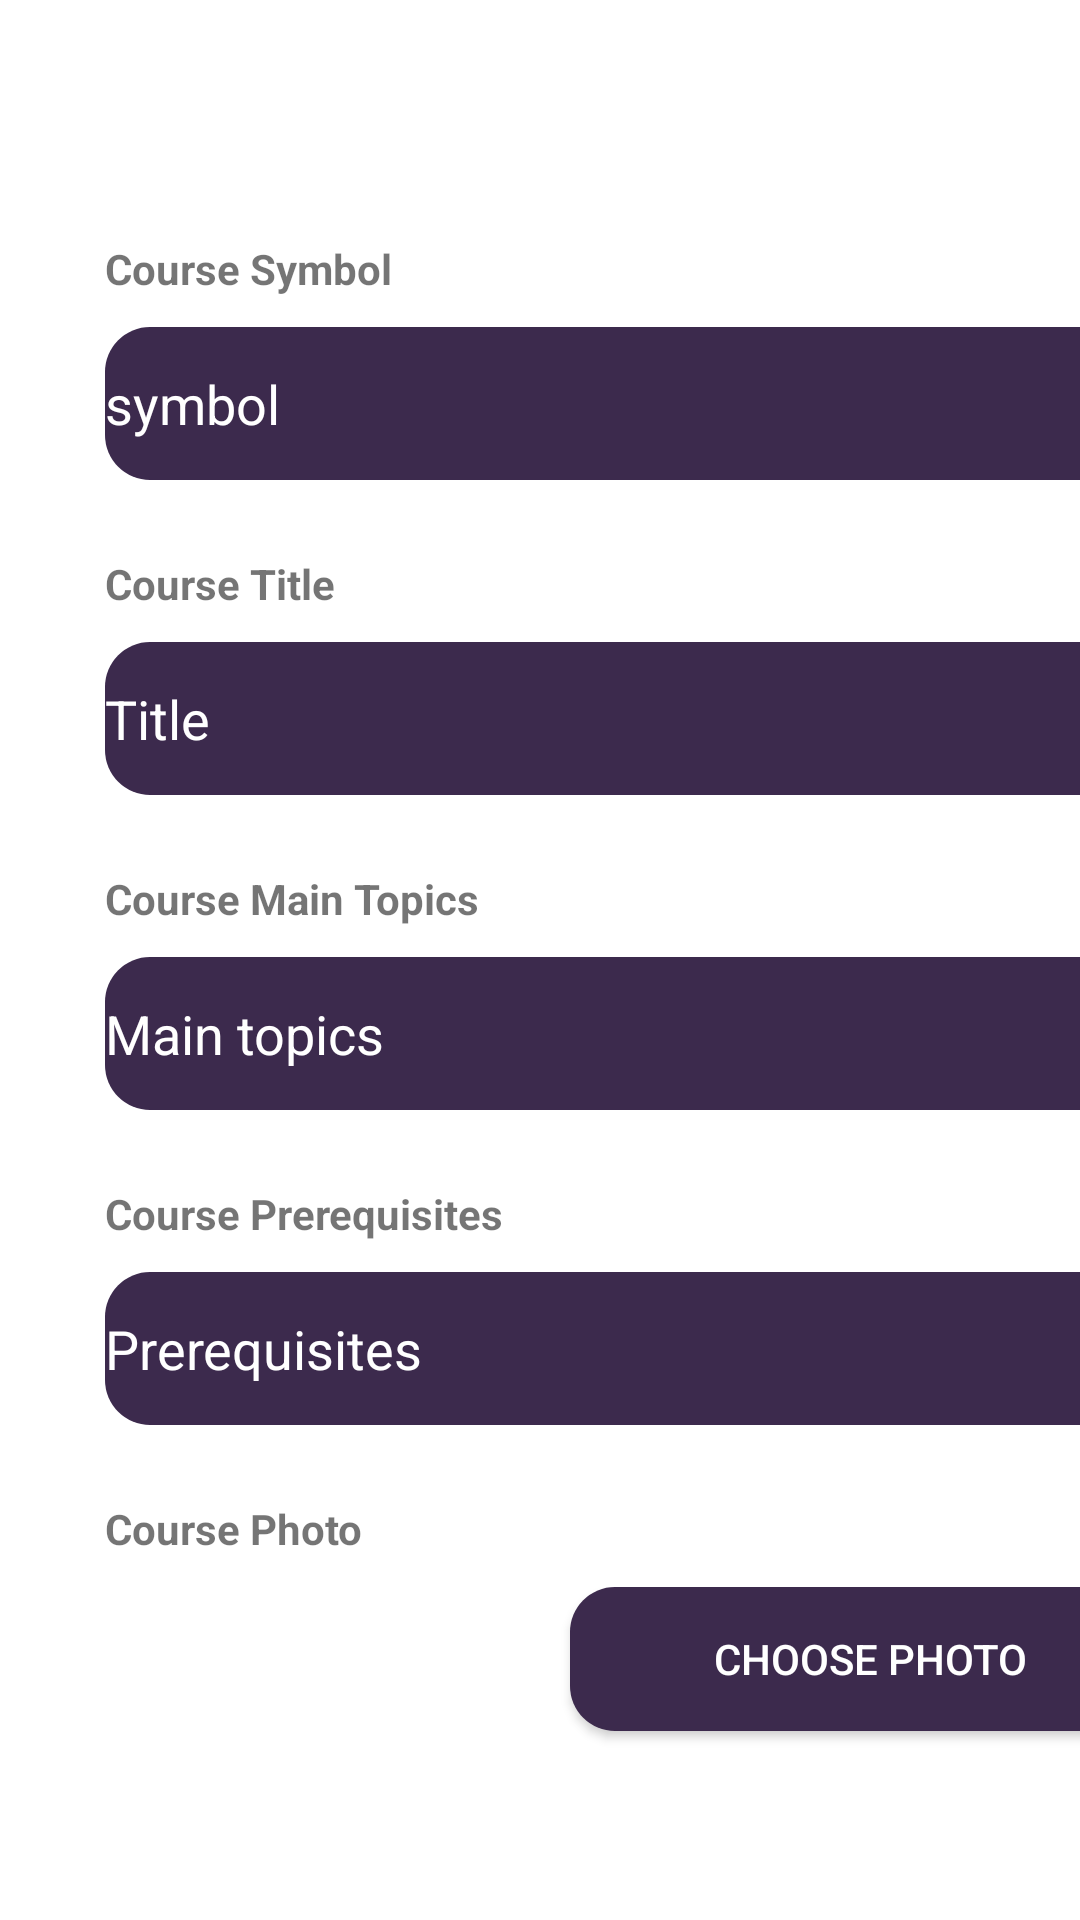

Write the Android layout XML for this screen, with the resource values it uses.
<!-- AndroidManifest.xml: application theme Theme.TrainingCenterProject -->
<!-- res/layout/addcourse_fragment.xml -->
<?xml version="1.0" encoding="utf-8"?>
<RelativeLayout xmlns:android="http://schemas.android.com/apk/res/android"
    xmlns:app="http://schemas.android.com/apk/res-auto"
    android:layout_width="wrap_content"
    android:layout_height="wrap_content"
    android:background="#FFFFFF">

    <LinearLayout
        android:layout_width="match_parent"
        android:layout_height="match_parent"
        android:layout_alignParentBottom="true"
        android:layout_marginBottom="21dp"
        android:orientation="vertical">

        <TextView
            android:id="@+id/addview0"
            android:layout_width="362dp"
            android:layout_height="wrap_content"
            android:layout_marginLeft="35dp"
            android:layout_marginTop="80dp"
            android:layout_marginBottom="10dp"
            android:text="Course Symbol"
            android:textSize="14sp"
            android:textStyle="bold"
            android:layout_marginRight="35dp"/>

        <EditText
            android:id="@+id/courseSymbol"
            android:layout_width="362dp"
            android:layout_height="51dp"
            android:layout_marginLeft="35dp"
            android:layout_marginBottom="20dp"
            android:width="330dp"
            android:height="20dp"
            android:background="@drawable/roundedcorner"
            android:ellipsize="end"
            android:ems="10"
            android:hint="symbol"
            android:textColorHint="@color/white"
            android:inputType="text"
            android:textAlignment="viewStart"
            android:textColor="#FAFFFFFF"
            android:textStyle="normal"
            android:layout_marginRight="35dp"/>

        <TextView
            android:id="@+id/addview1"
            android:layout_width="362dp"
            android:layout_height="wrap_content"
            android:layout_marginLeft="35dp"
            android:layout_marginTop="5dp"
            android:layout_marginBottom="10dp"
            android:text="Course Title"
            android:textSize="14sp"
            android:textStyle="bold"
            android:layout_marginRight="35dp"/>

        <EditText
            android:id="@+id/courseTitle"
            android:layout_width="362dp"
            android:layout_height="51dp"
            android:layout_marginLeft="35dp"
            android:layout_marginBottom="20dp"
            android:width="330dp"
            android:height="20dp"
            android:background="@drawable/roundedcorner"
            android:ellipsize="end"
            android:ems="10"
            android:hint="Title"
            android:textColorHint="@color/white"
            android:inputType="text"
            android:textAlignment="viewStart"
            android:textColor="#FAFFFFFF"
            android:textStyle="normal"
            android:layout_marginRight="35dp"/>

        <TextView
            android:id="@+id/addview2"
            android:layout_width="362dp"
            android:layout_height="wrap_content"
            android:layout_marginLeft="35dp"
            android:layout_marginTop="5dp"
            android:layout_marginBottom="10dp"
            android:text="Course Main Topics"
            android:textSize="14sp"
            android:textStyle="bold"
            android:layout_marginRight="35dp"/>

        <EditText
            android:id="@+id/courseMainTopics"
            android:layout_width="362dp"
            android:layout_height="51dp"
            android:layout_marginLeft="35dp"
            android:layout_marginBottom="20dp"
            android:width="330dp"
            android:height="20dp"
            android:background="@drawable/roundedcorner"
            android:ellipsize="end"
            android:ems="10"
            android:hint="Main topics"
            android:textColorHint="@color/white"
            android:inputType="text"
            android:textAlignment="viewStart"
            android:textColor="#FAFFFFFF"
            android:textStyle="normal"
            android:layout_marginRight="35dp"/>

        <TextView
            android:id="@+id/addview3"
            android:layout_width="362dp"
            android:layout_height="wrap_content"
            android:layout_marginLeft="35dp"
            android:layout_marginTop="5dp"
            android:layout_marginBottom="10dp"
            android:text="Course Prerequisites"
            android:textSize="14sp"
            android:textStyle="bold"
            android:layout_marginRight="35dp"/>

        <EditText
            android:id="@+id/coursePrerequisites"
            android:layout_width="362dp"
            android:layout_height="51dp"
            android:layout_marginLeft="35dp"
            android:layout_marginBottom="20dp"
            android:width="330dp"
            android:height="20dp"
            android:background="@drawable/roundedcorner"
            android:ellipsize="end"
            android:ems="10"
            android:hint="Prerequisites"
            android:textColorHint="@color/white"
            android:inputType="text"
            android:textAlignment="viewStart"
            android:textColor="#FAFFFFFF"
            android:textStyle="normal"
            android:layout_marginRight="35dp"/>

        <TextView
            android:id="@+id/addview4"
            android:layout_width="362dp"
            android:layout_height="wrap_content"
            android:layout_marginLeft="35dp"
            android:layout_marginTop="5dp"
            android:layout_marginBottom="10dp"
            android:text="Course Photo"
            android:textSize="14sp"
            android:textStyle="bold"
            android:layout_marginRight="35dp"/>
        <LinearLayout
            android:layout_width="wrap_content"
            android:layout_height="wrap_content"
            android:orientation="horizontal"
            android:layout_marginLeft="35dp"
            >
            <ImageView
                android:id="@+id/coursePhoto"
                android:layout_width="120dp"
                android:layout_height="120dp"
                android:src="@drawable/ic_image"
                android:layout_marginRight="35dp"
                />
            <Button
                android:id="@+id/imbut"
                android:layout_width="200dp"
                android:layout_height="wrap_content"
                android:text="choose photo"
                android:textColor="#FFFF"
                android:background="@drawable/roundedcorner"/>

        </LinearLayout>


        <View
            android:layout_width="match_parent"
            android:layout_height="3dp"
            android:background="#E0F0EA"/>

        <Button
            android:id="@+id/addbutton"
            android:layout_width="match_parent"
            android:layout_height="wrap_content"
            android:layout_marginLeft="20dp"
            android:layout_marginTop="25dp"
            android:layout_marginRight="20dp"
            android:background="@drawable/roundbut"
            android:text="Create Course"
            android:textAlignment="center"
            android:textSize="16sp"
            android:textStyle="bold" />


    </LinearLayout>
</RelativeLayout>
<!-- resources referenced by this layout -->
<resources>
  <color name="white">#FFFFFFFF</color>
  <!-- drawable roundbut (drawable) -->
  <?xml version="1.0" encoding="utf-8"?>
  <shape xmlns:android="http://schemas.android.com/apk/res/android" android:shape="rectangle">
      <corners android:radius="15dp"/>
      <solid android:color="#E0F0EA"/>
      <stroke android:width="5dp"
          android:color="#574F7D"/>
  </shape>
  <!-- drawable roundedcorner (drawable) -->
  <?xml version="1.0" encoding="utf-8"?>
  <shape xmlns:android="http://schemas.android.com/apk/res/android"
      android:shape="rectangle">
      <corners android:radius="15dp"/>
      <solid android:color="#3C2A4D"/>
  
  </shape>
  <style name="Theme.TrainingCenterProject" parent="Theme.MaterialComponents.DayNight.DarkActionBar">
          
          <item name="colorPrimary">@color/purple_500</item>
          <item name="colorPrimaryVariant">@color/purple_700</item>
          <item name="colorOnPrimary">@color/white</item>
          
          <item name="colorSecondary">@color/teal_200</item>
          <item name="colorSecondaryVariant">@color/teal_700</item>
          <item name="colorOnSecondary">@color/black</item>
          
          <item name="android:statusBarColor">?attr/colorPrimaryVariant</item>
          
      </style>
  <color name="purple_500">#FF6200EE</color>
  <color name="purple_700">#FF3700B3</color>
  <color name="teal_200">#FF03DAC5</color>
  <color name="teal_700">#FF018786</color>
  <color name="black">#FF000000</color>
</resources>
